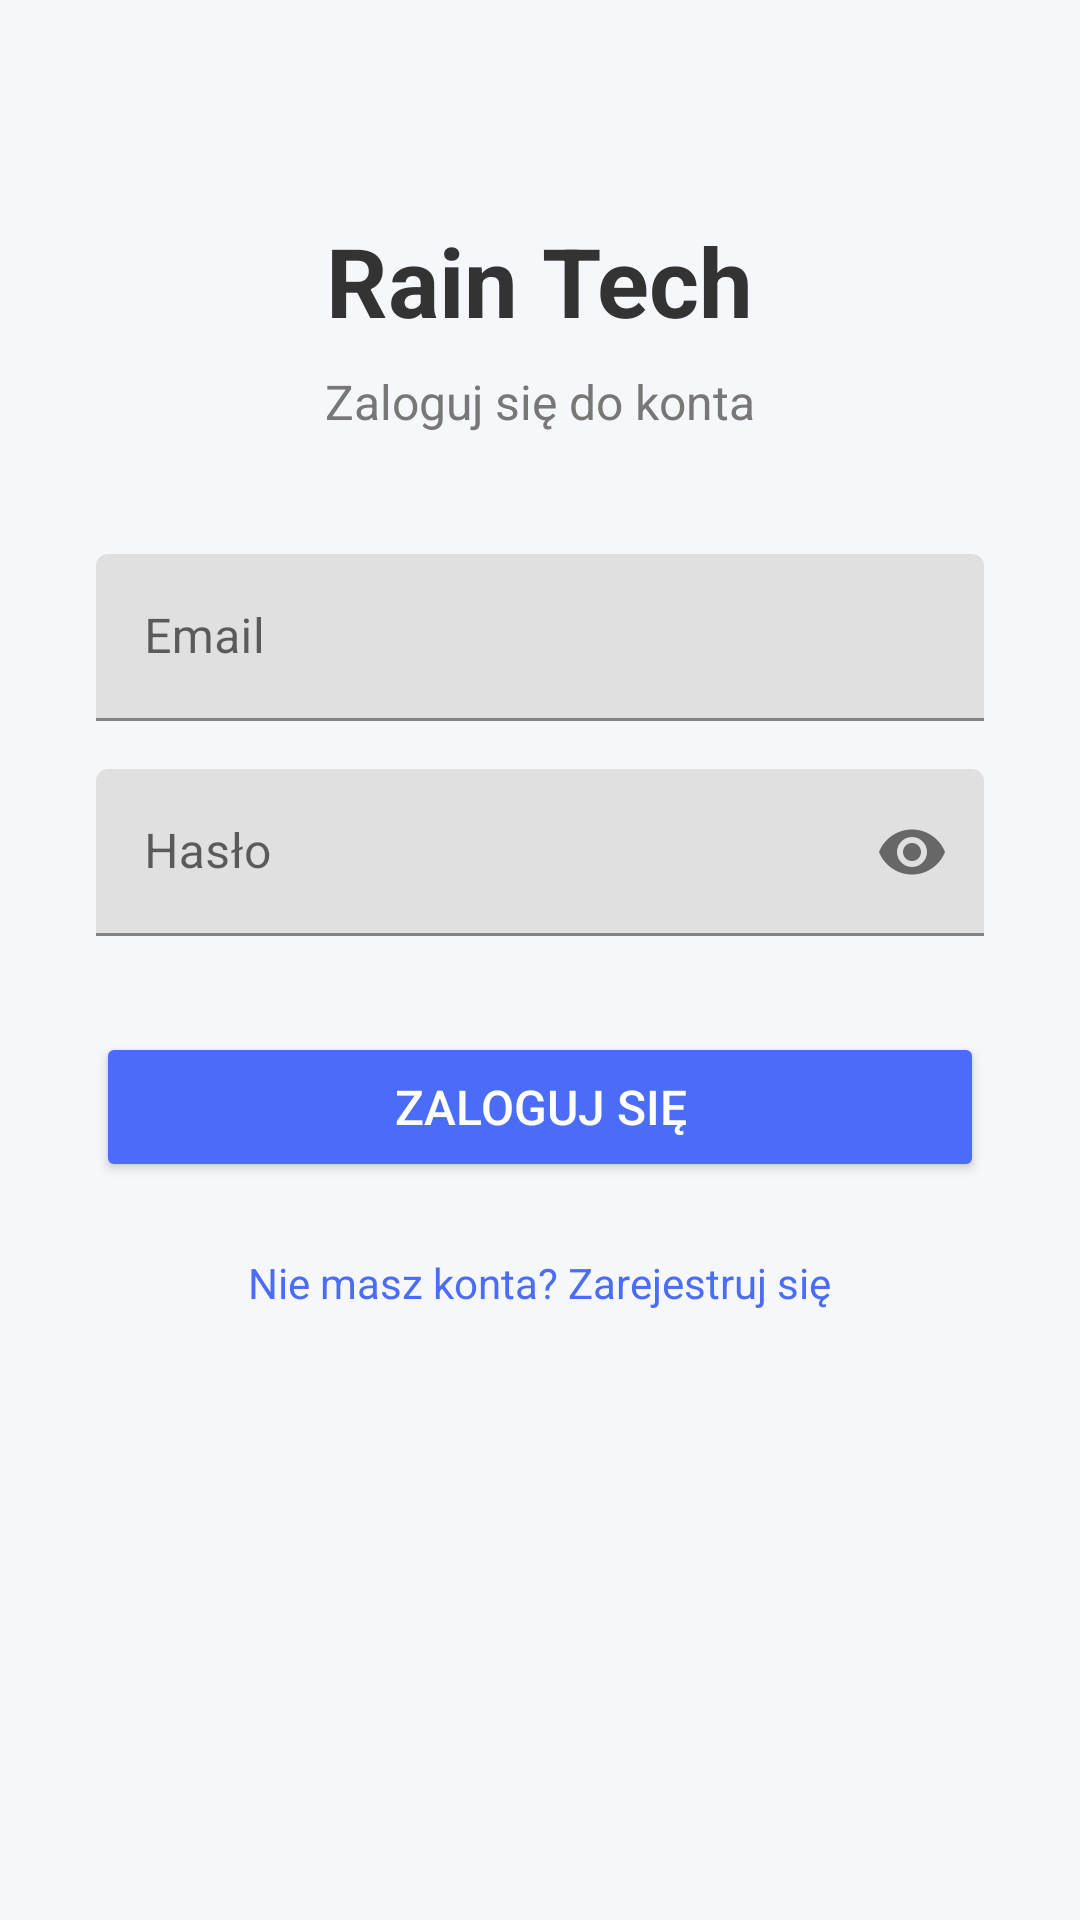

The Android layout XML behind this screen, and the referenced resources:
<!-- AndroidManifest.xml: application theme Theme.BazaDanych -->
<!-- res/layout/activity_login.xml -->
<?xml version="1.0" encoding="utf-8"?>
<ScrollView xmlns:android="http://schemas.android.com/apk/res/android"
    xmlns:app="http://schemas.android.com/apk/res-auto"
    android:layout_width="match_parent"
    android:layout_height="match_parent"
    android:background="#F5F7FB">

    <LinearLayout
        android:layout_width="match_parent"
        android:layout_height="wrap_content"
        android:orientation="vertical"
        android:padding="32dp"
        android:gravity="center">

        <TextView
            android:text="@string/app_name"
            android:textSize="32sp"
            android:textStyle="bold"
            android:textColor="#333333"
            android:layout_marginTop="40dp"
            android:layout_marginBottom="8dp"
            android:layout_width="wrap_content"
            android:layout_height="wrap_content"/>

        <TextView
            android:text="@string/login_title"
            android:textSize="16sp"
            android:textColor="#777777"
            android:layout_marginBottom="40dp"
            android:layout_width="wrap_content"
            android:layout_height="wrap_content"/>

        <com.google.android.material.textfield.TextInputLayout
            android:layout_width="match_parent"
            android:layout_height="wrap_content"
            android:hint="@string/login_email">

            <com.google.android.material.textfield.TextInputEditText
                android:id="@+id/editEmail"
                android:inputType="textEmailAddress"
                android:layout_width="match_parent"
                android:layout_height="wrap_content"/>

        </com.google.android.material.textfield.TextInputLayout>

        <com.google.android.material.textfield.TextInputLayout
            android:layout_width="match_parent"
            android:layout_height="wrap_content"
            android:layout_marginTop="16dp"
            android:hint="@string/login_password"
            app:endIconMode="password_toggle">

            <com.google.android.material.textfield.TextInputEditText
                android:id="@+id/editPassword"
                android:inputType="textPassword"
                android:layout_width="match_parent"
                android:layout_height="wrap_content"/>

        </com.google.android.material.textfield.TextInputLayout>

        <Button
            android:id="@+id/buttonLogin"
            android:text="@string/login_button"
            android:textColor="#FFFFFF"
            android:textSize="16sp"
            android:backgroundTint="#4A6CF7"
            android:layout_marginTop="32dp"
            android:layout_width="match_parent"
            android:layout_height="50dp"/>

        <TextView
            android:id="@+id/buttonRegister"
            android:text="@string/login_register"
            android:textColor="#4A6CF7"
            android:textSize="14sp"
            android:layout_marginTop="24dp"
            android:layout_width="wrap_content"
            android:layout_height="wrap_content"/>

    </LinearLayout>

</ScrollView>
<!-- resources referenced by this layout -->
<resources>
  <string name="app_name">Rain Tech</string>
  <string name="login_button">Zaloguj się</string>
  <string name="login_email">Email</string>
  <string name="login_password">Hasło</string>
  <string name="login_register">Nie masz konta? Zarejestruj się</string>
  <string name="login_title">Zaloguj się do konta</string>
  <style name="Theme.BazaDanych" parent="Theme.MaterialComponents.Light.NoActionBar">
  
          <item name="android:windowSplashScreenBackground">@color/white</item>
          <item name="android:windowSplashScreenAnimatedIcon">@drawable/logo_5</item>
  
          <item name="colorPrimary">@color/purple_500</item>
          <item name="colorPrimaryVariant">@color/purple_700</item>
          <item name="colorOnPrimary">@color/white</item>
  
          <item name="colorSecondary">@color/teal_200</item>
          <item name="colorSecondaryVariant">@color/teal_700</item>
          <item name="colorOnSecondary">@color/black</item>
  
          <item name="android:statusBarColor">?attr/colorPrimaryVariant</item>
      </style>
  <!-- drawable logo_5: png bitmap (drawable, 112719 bytes) -->
  <!-- not gathered from this repository: default colours our renderer supplied (Android Studio template values) -->
  <color name="purple_500">#FF6200EE</color>
  <color name="purple_700">#FF3700B3</color>
  <color name="teal_200">#FF03DAC5</color>
  <color name="teal_700">#FF018786</color>
  <color name="black">#FF000000</color>
  <color name="white">#FFFFFFFF</color>
</resources>
